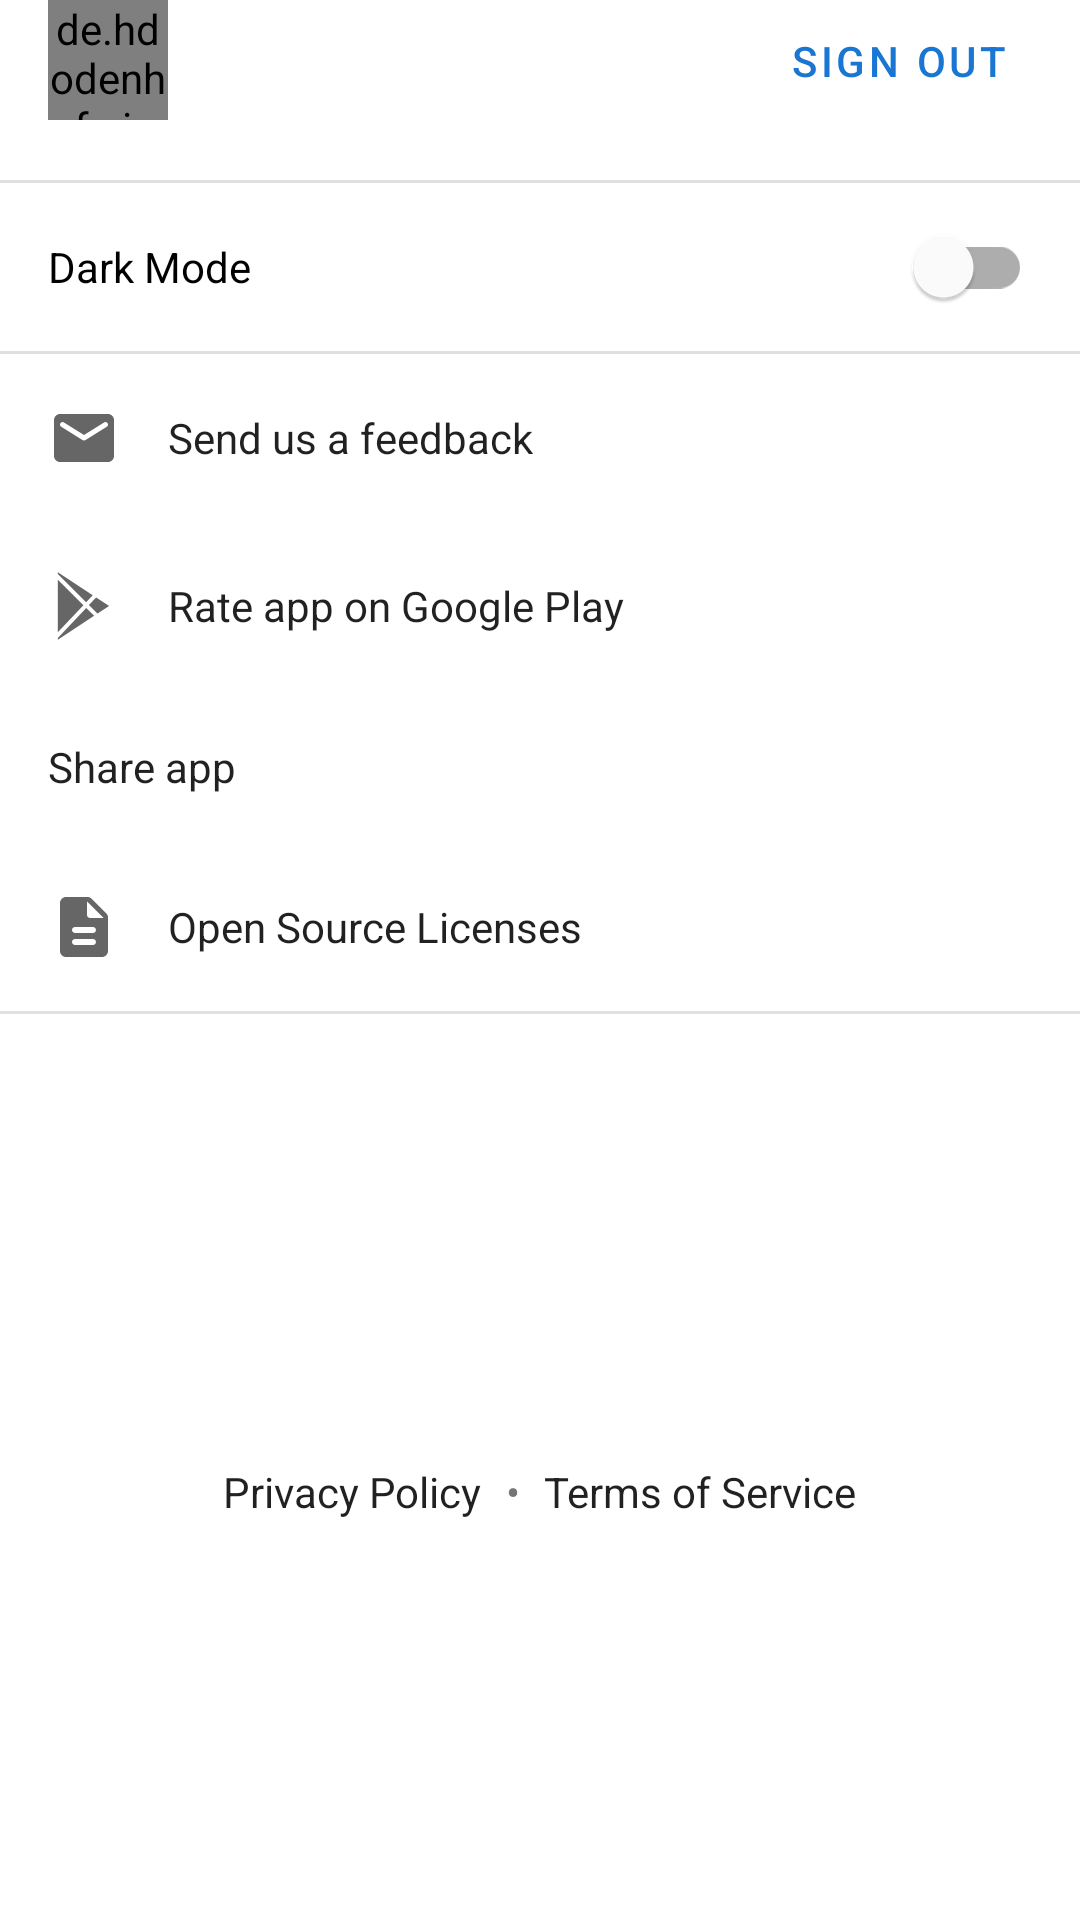

Reconstruct the res/layout file that produces this screen, plus the resources it refers to.
<!-- AndroidManifest.xml: application theme AppTheme -->
<!-- res/layout/dialog_profile.xml -->
<?xml version="1.0" encoding="utf-8"?>
<androidx.constraintlayout.widget.ConstraintLayout xmlns:android="http://schemas.android.com/apk/res/android"
    xmlns:app="http://schemas.android.com/apk/res-auto"
    xmlns:tools="http://schemas.android.com/tools"
    android:layout_width="match_parent"
    android:layout_height="wrap_content">

    <androidx.constraintlayout.widget.Guideline
        android:id="@+id/glStart"
        android:layout_width="wrap_content"
        android:layout_height="wrap_content"
        android:orientation="vertical"
        app:layout_constraintGuide_begin="16dp" />

    <androidx.constraintlayout.widget.Guideline
        android:id="@+id/glEnd"
        android:layout_width="wrap_content"
        android:layout_height="wrap_content"
        android:orientation="vertical"
        app:layout_constraintGuide_end="16dp" />

    <de.hdodenhof.circleimageview.CircleImageView
        android:id="@+id/ivUserProfileDialog"
        android:layout_width="40dp"
        android:layout_height="40dp"
        android:src="@drawable/ic_profile"
        app:layout_constraintStart_toStartOf="@id/glStart"
        app:layout_constraintTop_toTopOf="parent" />

    <com.google.android.material.button.MaterialButton
        android:id="@+id/btnUserAuthenticationStatus"
        style="@style/Widget.MaterialComponents.Button.TextButton"
        android:layout_width="wrap_content"
        android:layout_height="wrap_content"
        android:text="@string/profile_sign_out"
        app:layout_constraintBottom_toBottomOf="@+id/ivUserProfileDialog"
        app:layout_constraintEnd_toEndOf="@id/glEnd"
        app:layout_constraintTop_toTopOf="@+id/ivUserProfileDialog" />

    <com.google.android.material.textview.MaterialTextView
        android:id="@+id/tvUserName"
        android:layout_width="0dp"
        android:layout_height="wrap_content"
        android:layout_marginStart="16dp"
        android:layout_marginEnd="8dp"
        android:textColor="?android:attr/textColorPrimary"
        app:layout_constraintEnd_toStartOf="@+id/btnUserAuthenticationStatus"
        app:layout_constraintStart_toEndOf="@+id/ivUserProfileDialog"
        app:layout_constraintTop_toTopOf="parent"
        tools:text="Jon Snow" />

    <com.google.android.material.textview.MaterialTextView
        android:id="@+id/tvEmail"
        android:layout_width="0dp"
        android:layout_height="wrap_content"
        android:textColor="?android:attr/textColorSecondary"
        app:layout_constraintEnd_toEndOf="@+id/tvUserName"
        app:layout_constraintStart_toStartOf="@+id/tvUserName"
        app:layout_constraintTop_toBottomOf="@+id/tvUserName"
        tools:text="jonsnow@gmail.com" />

    <com.google.android.material.textview.MaterialTextView
        android:id="@+id/tvUserNotAuthenticated"
        android:layout_width="0dp"
        android:layout_height="wrap_content"
        android:layout_marginStart="16dp"
        android:layout_marginEnd="16dp"
        android:text="@string/profile_user_not_authenticated"
        android:textColor="?android:attr/textColorPrimary"
        android:visibility="gone"
        app:layout_constraintBottom_toBottomOf="@+id/ivUserProfileDialog"
        app:layout_constraintEnd_toStartOf="@+id/btnUserAuthenticationStatus"
        app:layout_constraintStart_toEndOf="@+id/ivUserProfileDialog"
        app:layout_constraintTop_toTopOf="@+id/ivUserProfileDialog" />

    <androidx.constraintlayout.widget.Barrier
        android:id="@+id/barrierUserDetails"
        android:layout_width="wrap_content"
        android:layout_height="wrap_content"
        app:barrierDirection="bottom"
        app:constraint_referenced_ids="ivUserProfileDialog, tvEmail, tvUserNotAuthenticated, btnUserAuthenticationStatus" />

    <View
        android:id="@+id/dividerUserDetails"
        android:layout_width="0dp"
        android:layout_height="1dp"
        android:layout_marginTop="16dp"
        android:background="@color/dividerColor"
        app:layout_constraintEnd_toEndOf="parent"
        app:layout_constraintStart_toStartOf="parent"
        app:layout_constraintTop_toBottomOf="@+id/barrierUserDetails" />

    <com.google.android.material.switchmaterial.SwitchMaterial
        android:id="@+id/switchDarkMode"
        android:layout_width="0dp"
        android:layout_height="wrap_content"
        android:layout_marginTop="4dp"
        android:checked="false"
        android:text="@string/profile_dark_mode"
        android:textSize="@dimen/text_size_s"
        app:layout_constraintEnd_toEndOf="@id/glEnd"
        app:layout_constraintStart_toStartOf="@id/glStart"
        app:layout_constraintTop_toBottomOf="@+id/dividerUserDetails" />

    <View
        android:id="@+id/dividerDarkMode"
        android:layout_width="0dp"
        android:layout_height="1dp"
        android:layout_marginTop="4dp"
        android:background="@color/dividerColor"
        app:layout_constraintEnd_toEndOf="parent"
        app:layout_constraintStart_toStartOf="parent"
        app:layout_constraintTop_toBottomOf="@+id/switchDarkMode" />

    <com.google.android.material.textview.MaterialTextView
        android:id="@+id/tvSendFeedback"
        android:layout_width="0dp"
        android:layout_height="wrap_content"
        android:background="?attr/selectableItemBackground"
        android:clickable="true"
        android:drawableStart="@drawable/ic_email"
        android:drawablePadding="16dp"
        android:focusable="true"
        android:gravity="center_vertical"
        android:padding="16dp"
        android:text="@string/profile_send_feedback"
        android:textColor="?android:attr/textColorPrimary"
        android:textSize="@dimen/text_size_s"
        app:layout_constraintEnd_toEndOf="parent"
        app:layout_constraintStart_toStartOf="parent"
        app:layout_constraintTop_toBottomOf="@+id/dividerDarkMode" />

    <com.google.android.material.textview.MaterialTextView
        android:id="@+id/tvRateApp"
        android:layout_width="0dp"
        android:layout_height="wrap_content"
        android:background="?attr/selectableItemBackground"
        android:clickable="true"
        android:drawableStart="@drawable/ic_google_play"
        android:drawablePadding="16dp"
        android:focusable="true"
        android:gravity="center_vertical"
        android:padding="16dp"
        android:text="@string/profile_rate_app"
        android:textColor="?android:attr/textColorPrimary"
        android:textSize="@dimen/text_size_s"
        app:layout_constraintEnd_toEndOf="parent"
        app:layout_constraintStart_toStartOf="parent"
        app:layout_constraintTop_toBottomOf="@+id/tvSendFeedback" />

    <com.google.android.material.textview.MaterialTextView
        android:id="@+id/tvShareApp"
        android:layout_width="0dp"
        android:layout_height="wrap_content"
        android:background="?attr/selectableItemBackground"
        android:clickable="true"
        android:drawableStart="@drawable/ic_share"
        android:drawablePadding="16dp"
        android:focusable="true"
        android:gravity="center_vertical"
        android:padding="16dp"
        android:text="@string/profile_share_app"
        android:textColor="?android:attr/textColorPrimary"
        android:textSize="@dimen/text_size_s"
        app:layout_constraintEnd_toEndOf="parent"
        app:layout_constraintStart_toStartOf="parent"
        app:layout_constraintTop_toBottomOf="@+id/tvRateApp" />

    <com.google.android.material.textview.MaterialTextView
        android:id="@+id/tvOpenSourceLicenses"
        android:layout_width="0dp"
        android:layout_height="wrap_content"
        android:background="?attr/selectableItemBackground"
        android:clickable="true"
        android:drawableStart="@drawable/ic_open_source_licenses"
        android:drawablePadding="16dp"
        android:focusable="true"
        android:gravity="center_vertical"
        android:padding="16dp"
        android:text="@string/profile_open_source_licenses"
        android:textColor="?android:attr/textColorPrimary"
        android:textSize="@dimen/text_size_s"
        app:layout_constraintEnd_toEndOf="parent"
        app:layout_constraintStart_toStartOf="parent"
        app:layout_constraintTop_toBottomOf="@+id/tvShareApp" />

    <View
        android:id="@+id/dividerOpenSourceLicenses"
        android:layout_width="0dp"
        android:layout_height="1dp"
        android:background="@color/dividerColor"
        app:layout_constraintEnd_toEndOf="parent"
        app:layout_constraintStart_toStartOf="parent"
        app:layout_constraintTop_toBottomOf="@+id/tvOpenSourceLicenses" />

    <com.google.android.material.textview.MaterialTextView
        android:id="@+id/tvPrivacyPolicy"
        android:layout_width="wrap_content"
        android:layout_height="wrap_content"
        android:layout_marginTop="16dp"
        android:background="?attr/selectableItemBackground"
        android:clickable="true"
        android:focusable="true"
        android:padding="8dp"
        android:text="@string/all_privacy_policy"
        android:textColor="?android:attr/textColorPrimary"
        app:layout_constraintBottom_toBottomOf="parent"
        app:layout_constraintEnd_toStartOf="@+id/tvDotSeparator"
        app:layout_constraintHorizontal_chainStyle="packed"
        app:layout_constraintStart_toStartOf="parent"
        app:layout_constraintTop_toBottomOf="@+id/dividerOpenSourceLicenses"/>

    <com.google.android.material.textview.MaterialTextView
        android:id="@+id/tvDotSeparator"
        android:layout_width="wrap_content"
        android:layout_height="wrap_content"
        android:text="@string/profile_dot_separator"
        app:layout_constraintBottom_toBottomOf="@+id/tvPrivacyPolicy"
        app:layout_constraintEnd_toStartOf="@+id/tvTermsOfService"
        app:layout_constraintStart_toEndOf="@+id/tvPrivacyPolicy"
        app:layout_constraintTop_toTopOf="@+id/tvPrivacyPolicy" />

    <com.google.android.material.textview.MaterialTextView
        android:id="@+id/tvTermsOfService"
        android:layout_width="wrap_content"
        android:layout_height="wrap_content"
        android:background="?attr/selectableItemBackground"
        android:clickable="true"
        android:focusable="true"
        android:padding="8dp"
        android:text="@string/all_terms_of_service"
        android:textColor="?android:attr/textColorPrimary"
        app:layout_constraintBottom_toBottomOf="@+id/tvPrivacyPolicy"
        app:layout_constraintEnd_toEndOf="parent"
        app:layout_constraintStart_toEndOf="@+id/tvDotSeparator"
        app:layout_constraintTop_toTopOf="@+id/tvPrivacyPolicy" />

</androidx.constraintlayout.widget.ConstraintLayout>
<!-- resources referenced by this layout -->
<resources>
  <color name="dividerColor">#E0E0E0</color>
  <!-- drawable ic_email (drawable) -->
  <vector xmlns:android="http://schemas.android.com/apk/res/android"
      android:width="24dp"
      android:height="24dp"
      android:tint="?attr/colorControlNormal"
      android:viewportWidth="24"
      android:viewportHeight="24">
    <path
        android:fillColor="#FF000000"
        android:pathData="M20,4L4,4c-1.1,0 -1.99,0.9 -1.99,2L2,18c0,1.1 0.9,2 2,2h16c1.1,0 2,-0.9 2,-2L22,6c0,-1.1 -0.9,-2 -2,-2zM19.6,8.25l-7.07,4.42c-0.32,0.2 -0.74,0.2 -1.06,0L4.4,8.25c-0.25,-0.16 -0.4,-0.43 -0.4,-0.72 0,-0.67 0.73,-1.07 1.3,-0.72L12,11l6.7,-4.19c0.57,-0.35 1.3,0.05 1.3,0.72 0,0.29 -0.15,0.56 -0.4,0.72z"/>
  </vector>
  <!-- drawable ic_google_play (drawable) -->
  <vector xmlns:android="http://schemas.android.com/apk/res/android"
      android:width="24dp"
      android:height="24dp"
      android:tint="?attr/colorControlNormal"
      android:viewportWidth="682"
      android:viewportHeight="682.6667">
      <path
          android:fillColor="?attr/colorPrimary"
          android:pathData="m93.168,91.82v498.988l242.355,-257.723zM93.168,91.82" />
      <path
          android:fillColor="?attr/colorPrimary"
          android:pathData="m423.891,239.109 l-330.723,-218.109v17.906l268.055,266.844zM423.891,239.109" />
      <path
          android:fillColor="?attr/colorPrimary"
          android:pathData="m93.168,645.551v15.449l343.914,-226.816 -74.969,-74.633zM93.168,645.551" />
      <path
          android:fillColor="?attr/colorPrimary"
          android:pathData="m469.059,413.102 l109.324,-72.102 -122.723,-80.934 -67.852,72.152zM469.059,413.102" />
  </vector>
  <!-- drawable ic_open_source_licenses (drawable) -->
  <vector xmlns:android="http://schemas.android.com/apk/res/android"
      android:width="24dp"
      android:height="24dp"
      android:tint="?attr/colorControlNormal"
      android:viewportWidth="24"
      android:viewportHeight="24">
      <path
          android:fillColor="#FF000000"
          android:pathData="M14.59,2.59c-0.38,-0.38 -0.89,-0.59 -1.42,-0.59L6,2c-1.1,0 -2,0.9 -2,2v16c0,1.1 0.89,2 1.99,2L18,22c1.1,0 2,-0.9 2,-2L20,8.83c0,-0.53 -0.21,-1.04 -0.59,-1.41l-4.82,-4.83zM15,18L9,18c-0.55,0 -1,-0.45 -1,-1s0.45,-1 1,-1h6c0.55,0 1,0.45 1,1s-0.45,1 -1,1zM15,14L9,14c-0.55,0 -1,-0.45 -1,-1s0.45,-1 1,-1h6c0.55,0 1,0.45 1,1s-0.45,1 -1,1zM13,8L13,3.5L18.5,9L14,9c-0.55,0 -1,-0.45 -1,-1z"/>
  </vector>
  <string name="all_privacy_policy">Privacy Policy</string>
  <string name="all_terms_of_service">Terms of Service</string>
  <string name="profile_dark_mode">Dark Mode</string>
  <string name="profile_dot_separator">\u2022</string>
  <string name="profile_open_source_licenses">Open Source Licenses</string>
  <string name="profile_rate_app">Rate app on Google Play</string>
  <string name="profile_send_feedback">Send us a feedback</string>
  <string name="profile_share_app">Share app</string>
  <string name="profile_sign_out">Sign Out</string>
  <string name="profile_user_not_authenticated">User not signed in</string>
  <style name="AppTheme" parent="Theme.MaterialComponents.DayNight.NoActionBar">
          <item name="colorPrimary">@color/colorPrimary</item>
          <item name="colorPrimaryDark">@color/colorPrimaryDark</item>
          <item name="colorSurface">@color/colorSurface</item>
          <item name="colorOnSurface">@color/colorOnSurface</item>
          <item name="colorOnPrimary">@color/colorOnPrimary</item>
  
          
          <item name="android:windowLightStatusBar" tools:targetApi="m">@bool/use_light_status_bar</item>
          <item name="android:statusBarColor">@color/transparentColor</item>
  
          
          <item name="windowActionModeOverlay">true</item>
  
          
          <item name="md_corner_radius">16dp</item>
      </style>
  <color name="colorPrimary">#1976D2</color>
  <color name="colorPrimaryDark">#1976D2</color>
  <color name="colorSurface">#FFFFFF</color>
  <color name="colorOnSurface">#000000</color>
  <color name="colorOnPrimary">#FFFFFF</color>
  <color name="transparentColor">#0fff</color>
</resources>
